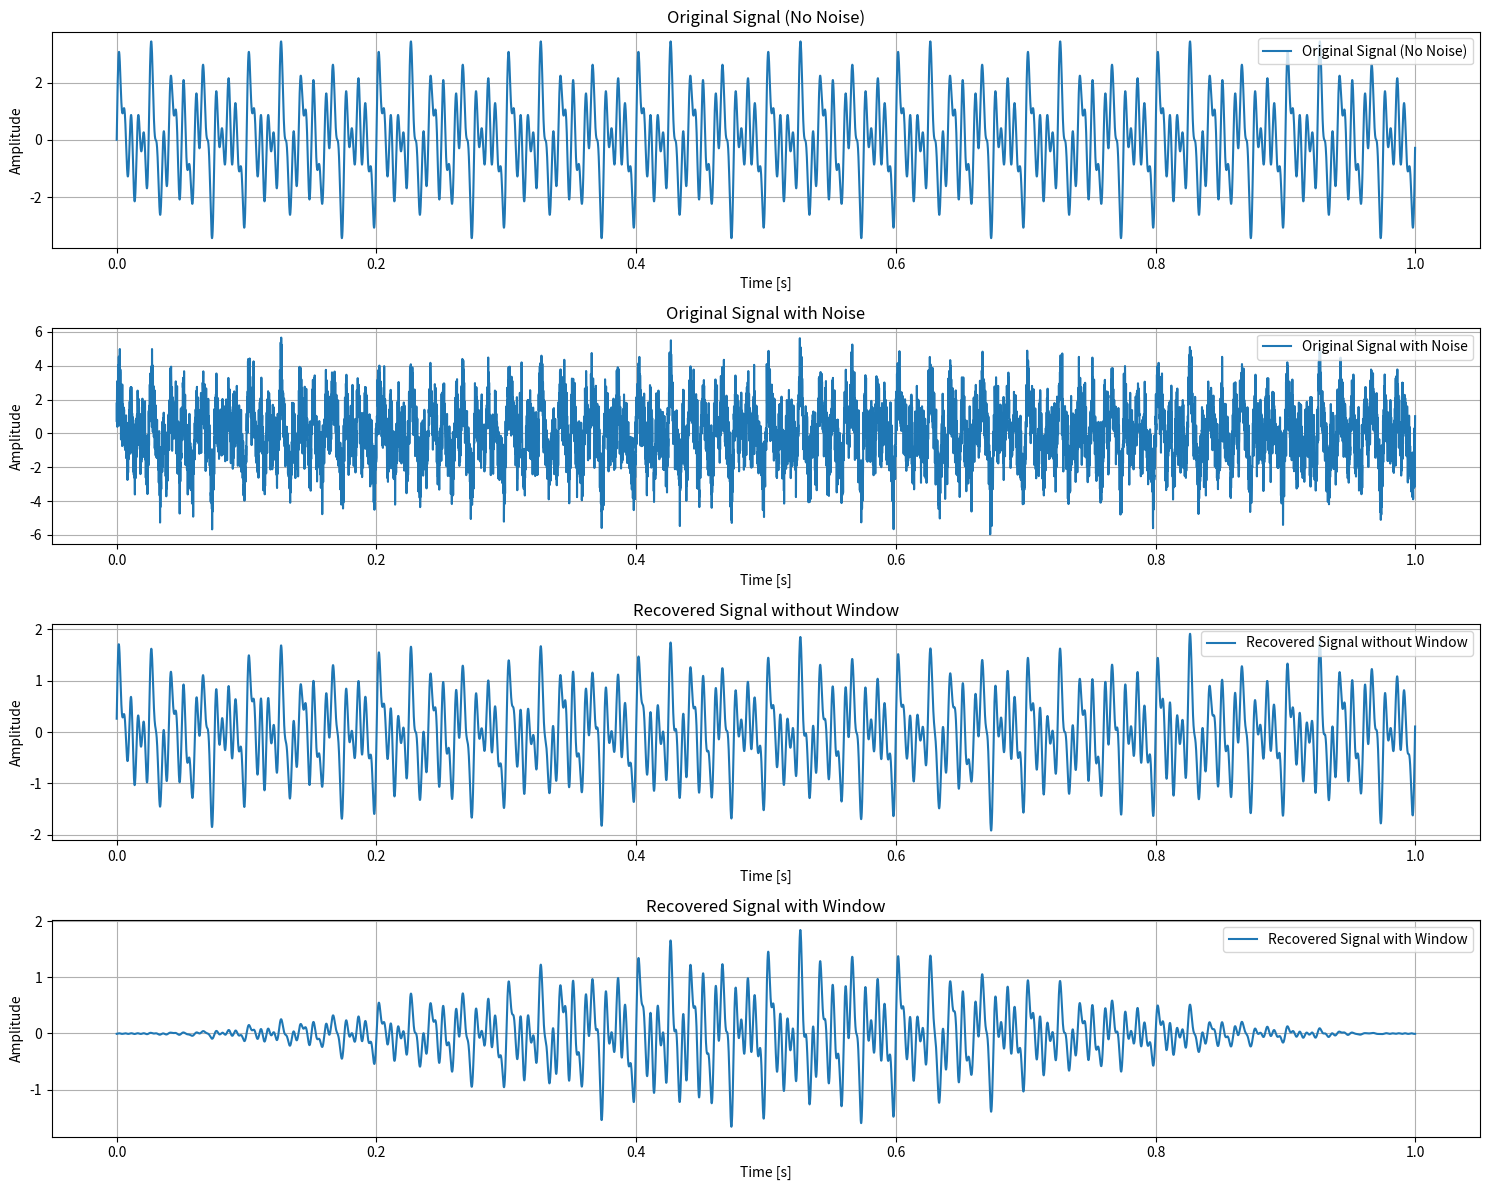

Generate this figure with matplotlib:
import numpy as np
import matplotlib.pyplot as plt
from scipy.fft import fft, ifft
from scipy.signal import get_window

# サンプリング周波数と信号の長さ
fs = 1000
N = 10000
t = np.linspace(0, 1, N, endpoint=False)

# 複数の周波数成分を持つ信号を生成
np.random.seed(0)  # 再現性のため
frequencies = [50, 80, 120, 200]
original_signal = sum(np.sin(2 * np.pi * f * t) for f in frequencies)

# ガウシアンノイズを追加
noisy_signal = original_signal + np.random.normal(size=t.shape)

# 窓関数の選択
window = get_window('hann', N)

# 窓関数を適用してフーリエ変換
windowed_signal = noisy_signal * window
fft_noisy_signal = fft(noisy_signal)
fft_windowed_signal = fft(windowed_signal)

# 高周波成分を除去
cutoff_frequency = 210  # 適切なカットオフ周波数を選択
fft_noisy_signal_filtered = np.copy(fft_noisy_signal)
fft_windowed_signal_filtered = np.copy(fft_windowed_signal)

fft_noisy_signal_filtered[cutoff_frequency:] = 0
fft_noisy_signal_filtered[-cutoff_frequency:] = 0
fft_windowed_signal_filtered[cutoff_frequency:] = 0
fft_windowed_signal_filtered[-cutoff_frequency:] = 0

# 逆フーリエ変換
recovered_signal_no_window = ifft(fft_noisy_signal_filtered).real
recovered_signal_with_window = ifft(fft_windowed_signal_filtered).real

# 結果をプロット
freqs = np.fft.fftfreq(N, 1/fs)

plt.figure(figsize=(15, 12))

# 元の信号（ノイズなし）
plt.subplot(4, 1, 1)
plt.plot(t, original_signal, label='Original Signal (No Noise)')
plt.title('Original Signal (No Noise)')
plt.xlabel('Time [s]')
plt.ylabel('Amplitude')
plt.legend()
plt.grid(True)

# ノイズの乗った信号のプロット
plt.subplot(4, 1, 2)
plt.plot(t, noisy_signal, label='Original Signal with Noise')
plt.title('Original Signal with Noise')
plt.xlabel('Time [s]')
plt.ylabel('Amplitude')
plt.legend()
plt.grid(True)

# 窓関数を使わずに復元した信号
plt.subplot(4, 1, 3)
plt.plot(t, recovered_signal_no_window, label='Recovered Signal without Window')
plt.title('Recovered Signal without Window')
plt.xlabel('Time [s]')
plt.ylabel('Amplitude')
plt.legend()
plt.grid(True)

# 窓関数を使って復元した信号
plt.subplot(4, 1, 4)
plt.plot(t, recovered_signal_with_window, label='Recovered Signal with Window')
plt.title('Recovered Signal with Window')
plt.xlabel('Time [s]')
plt.ylabel('Amplitude')
plt.legend()
plt.grid(True)

plt.tight_layout()
plt.show()
